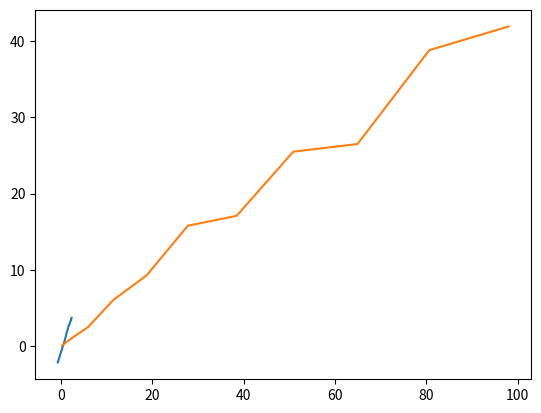

The matplotlib source for this figure:
import matplotlib.pyplot as plt
import numpy as np

x=[0.5,1.5,2.5,3.5,4.5,5.5,6.5,7.5,8.5,9.5,10.5] #t
y=[0.121,0.997,2.55,6.09,9.31,15.8,17.1,25.5,26.5,38.8,41.9] #s

print("REpresentaçao do grafico")
#plt.plot(x, y,"+")


logx=np.log(x)
logy=np.log(y)
plt.plot(logx, logy)
plt.show()

def grafico(x,y):
    sx=sum(x)
    sy=sum(y)
    z=[]
    xx=[]
    yy=[]
    a=len(x)
    b=0
    while b!=a:
        z.append((x[b]*y[b]))
        b=b+1
    sxy=sum(z)
    b=0
    while b!=a:
        xx.append((x[b]**2))
        b=b+1
    N=len(x)
    b=0
    sxx=sum(xx)
    while b!=a:
        yy.append((y[b]**2))
        b=b+1
    syy=sum(yy)
    m=((N*sxy)-(sx*sy))/((N*sxx)-(sx**2))
    b=((sxx*sy)-(sx*sxy))/((N*sxx)-(sx**2))
    rr=(((N*sxy)-(sx*sy))**2)/(((N*sxx)-(sx**2))*((N*syy)-(sy**2)))
    vm=m*((((1/rr)-1)/(N-2))**(1/2))
    vb=vm*((sxx/N)**(1/2))

    print("declive:",m)
    print("ordenada na origem:",b)
    print("rr:",rr)
    print("erro m:",vm)
    print("erro b:",vb)
    print("_____________________________")

grafico(x,y)
grafico(logx,logy)  


for i in range(0,len(x)):
    x[i]=x[i]**1.95

grafico(x,y)
plt.plot(x, y)
plt.show()